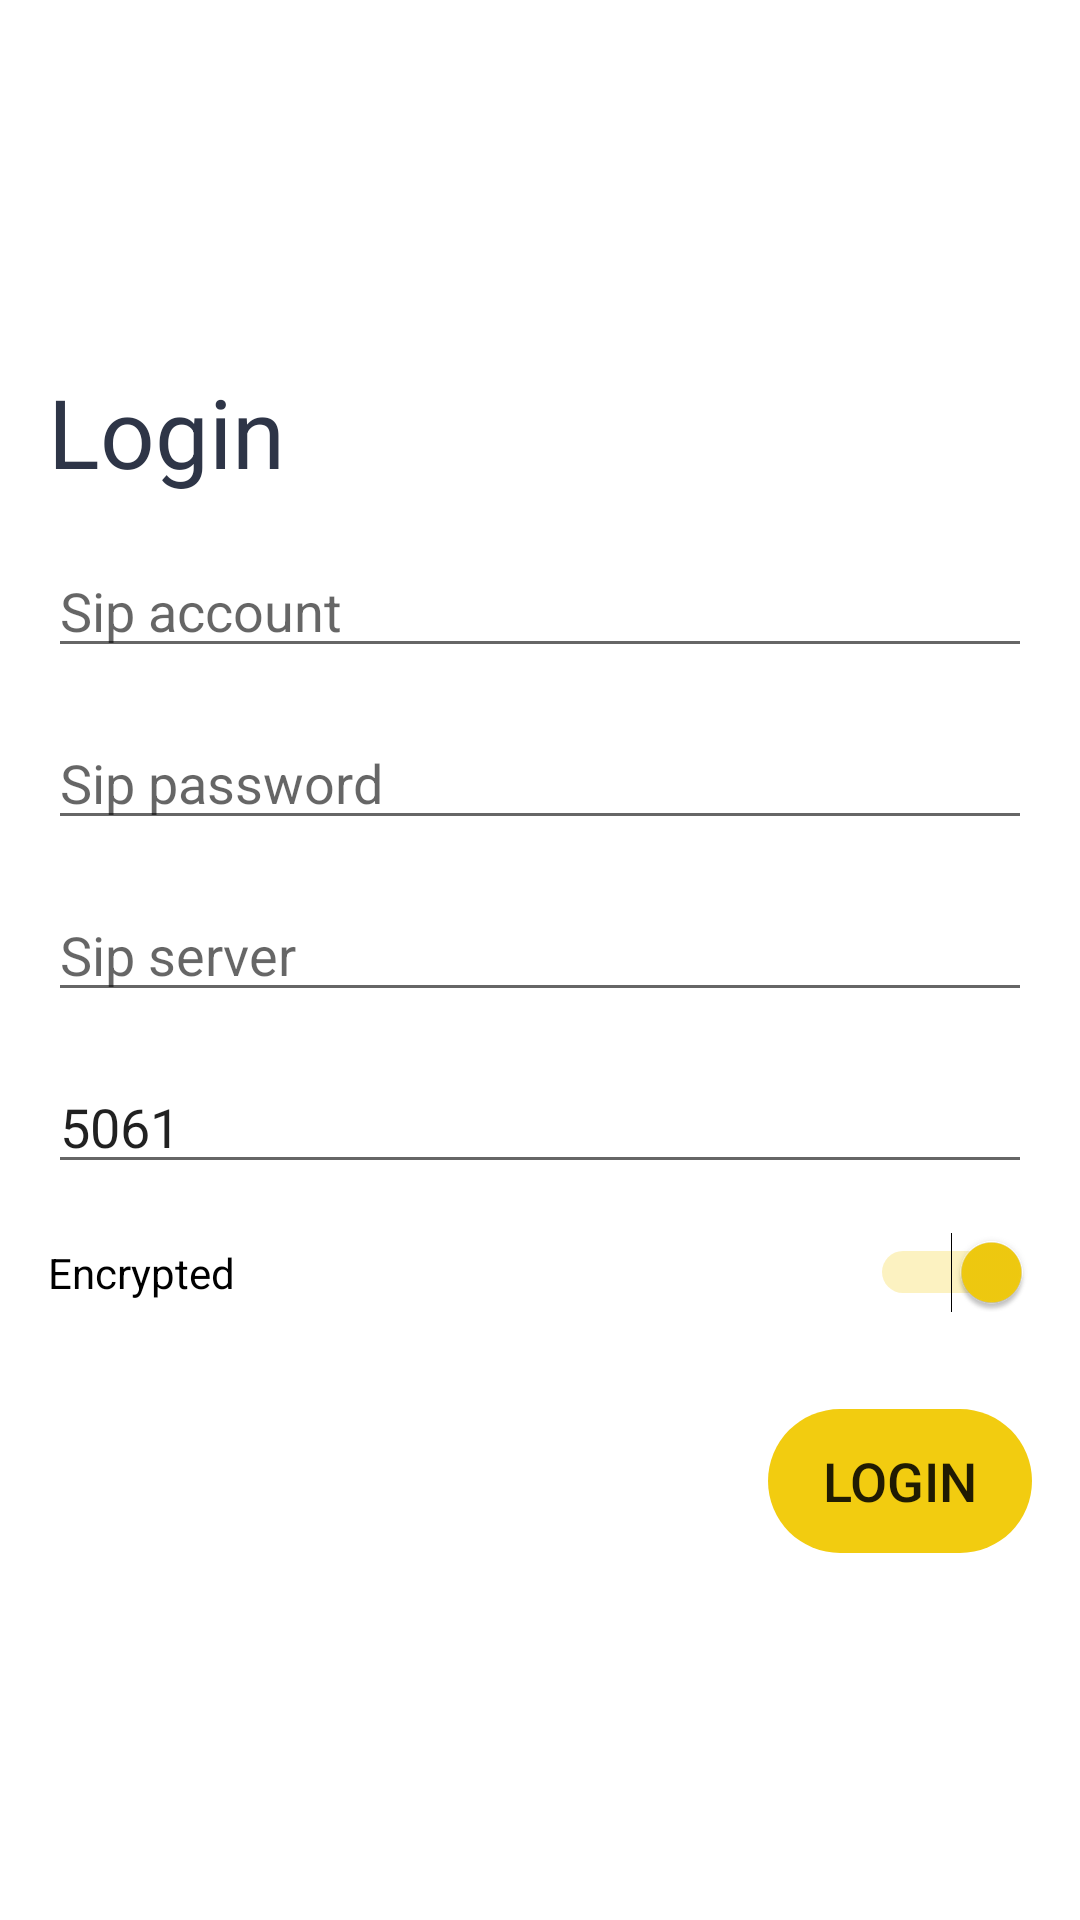

Layout XML and referenced resources for this Android screen:
<!-- AndroidManifest.xml: activity theme AppTheme.NoActionBar -->
<!-- res/layout/activity_login.xml -->
<?xml version="1.0" encoding="utf-8"?>
<LinearLayout
    xmlns:android="http://schemas.android.com/apk/res/android"
    android:background="@color/background"
    android:layout_width="match_parent"
    android:layout_height="match_parent"
    android:orientation="vertical"
    android:gravity="center">

    <TextView
        android:layout_width="match_parent"
        android:layout_height="wrap_content"
        android:layout_marginStart="16dp"
        android:layout_marginEnd="16dp"
        android:textColor="@color/colorPrimary"
        android:textSize="32sp"
        android:text="@string/login"/>

    <EditText
        android:id="@+id/sip_account"
        android:layout_width="match_parent"
        android:layout_height="wrap_content"
        android:layout_gravity="center_horizontal"
        android:layout_marginTop="16dp"
        android:layout_marginStart="16dp"
        android:layout_marginEnd="16dp"
        android:hint="@string/sip_account"/>

    <EditText
        android:id="@+id/sip_password"
        android:layout_width="match_parent"
        android:layout_height="wrap_content"
        android:layout_gravity="center_horizontal"
        android:layout_marginTop="16dp"
        android:layout_marginStart="16dp"
        android:layout_marginEnd="16dp"
        android:hint="@string/sip_password"/>

    <EditText
        android:id="@+id/sip_server"
        android:layout_width="match_parent"
        android:layout_height="wrap_content"
        android:layout_gravity="center_horizontal"
        android:layout_marginTop="16dp"
        android:layout_marginStart="16dp"
        android:layout_marginEnd="16dp"
        android:hint="@string/sip_server"/>

    <EditText
        android:id="@+id/sip_port"
        android:layout_width="match_parent"
        android:layout_height="wrap_content"
        android:layout_gravity="center_horizontal"
        android:layout_marginTop="16dp"
        android:layout_marginStart="16dp"
        android:layout_marginEnd="16dp"
        android:hint="@string/sip_server"
        android:text="5061"/>

    <Switch
        android:id="@+id/sip_encrypted"
        android:checked="true"
        android:layout_width="match_parent"
        android:layout_height="wrap_content"
        android:layout_gravity="center_horizontal"
        android:layout_marginTop="16dp"
        android:layout_marginStart="16dp"
        android:layout_marginEnd="16dp"
        android:hint="@string/sip_server"
        android:text="@string/encrypted"/>

    <Button
        style="?android:attr/borderlessButtonStyle"
        android:id="@+id/login"
        android:layout_width="wrap_content"
        android:layout_height="wrap_content"
        android:layout_marginTop="32dp"
        android:layout_marginStart="16dp"
        android:layout_marginEnd="16dp"
        android:background="@drawable/rounded_primary_button_ripple"
        android:text="@string/login"
        android:textSize="18sp"
        android:layout_gravity="end"/>

</LinearLayout>
<!-- resources referenced by this layout -->
<resources>
  <color name="background">@android:color/white</color>
  <color name="colorPrimary">#2E3547</color>
  <!-- drawable rounded_primary_button_ripple (drawable) -->
  <?xml version="1.0" encoding="utf-8"?>
  <ripple xmlns:android="http://schemas.android.com/apk/res/android"
      android:color="@color/ripple_material_dark">
  
      <item android:id="@android:id/mask">
          <shape android:shape="rectangle">
              <solid android:color="@android:color/white" />
              <corners android:radius="100dp" />
          </shape>
      </item>
  
      <item android:drawable="@drawable/rounded_primary_button_background" />
  </ripple>
  <string name="encrypted">Encrypted</string>
  <string name="login">Login</string>
  <string name="sip_account">Sip account</string>
  <string name="sip_password">Sip password</string>
  <string name="sip_server">Sip server</string>
  <style name="AppTheme.NoActionBar" parent="AppTheme">
          <item name="windowActionBar">false</item>
          <item name="windowNoTitle">true</item>
      </style>
  <!-- drawable rounded_primary_button_background (drawable) -->
  <?xml version="1.0" encoding="utf-8"?>
  <shape xmlns:android="http://schemas.android.com/apk/res/android" android:shape="rectangle" android:padding="10dp">
      <solid android:color="@color/colorAccent"/>
      <corners
          android:radius="100dp"/>
  </shape>
  <style name="AppTheme" parent="Theme.AppCompat.Light.DarkActionBar">
          <item name="colorPrimary">@color/colorPrimary</item>
          <item name="colorPrimaryDark">@color/colorPrimaryDark</item>
          <item name="colorAccent">@color/colorAccent</item>
      </style>
  <color name="colorAccent">#F2CC10</color>
  <color name="colorPrimaryDark">@android:color/black</color>
</resources>
